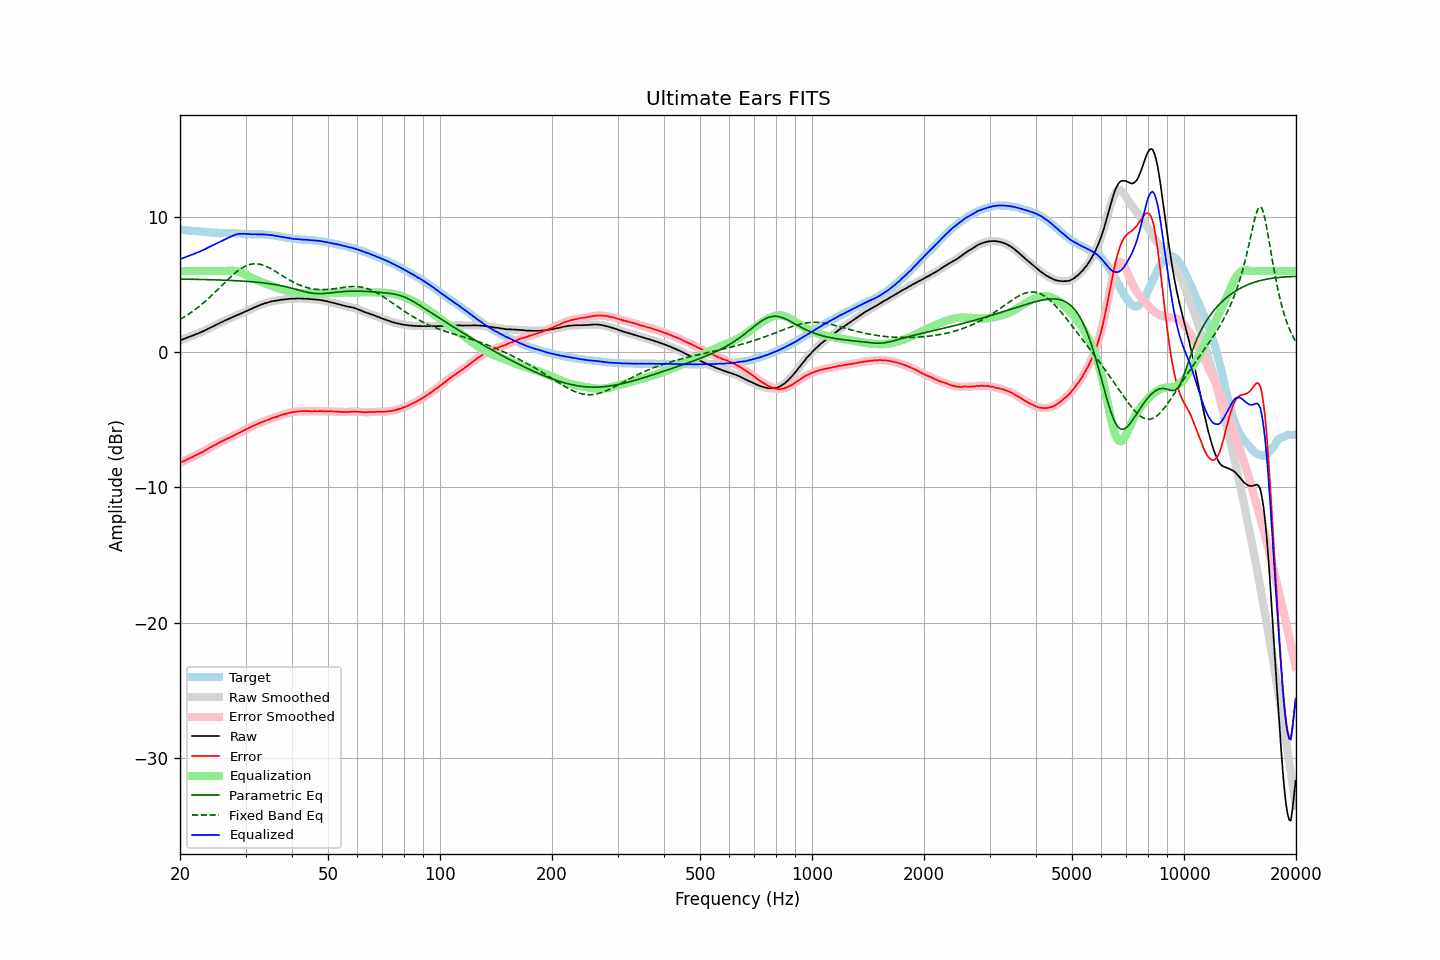

Data behind this chart, as committed beside it:
frequency, raw, error, smoothed, error_smoothed, equalization, parametric_eq, fixed_band_eq, equalized_raw, equalized_smoothed, target
20.00, 0.86, -8.19, 0.86, -8.19, 6.00, 5.40, 2.41, 6.86, 6.86, 9.05
20.20, 0.91, -8.13, 0.91, -8.13, 6.00, 5.40, 2.48, 6.91, 6.91, 9.04
20.40, 0.95, -8.07, 0.96, -8.07, 6.00, 5.40, 2.55, 6.95, 6.96, 9.03
20.61, 1.00, -8.02, 1.00, -8.01, 6.00, 5.40, 2.63, 7.00, 7.00, 9.02
20.81, 1.05, -7.95, 1.05, -7.95, 6.00, 5.40, 2.70, 7.05, 7.05, 9.00
21.02, 1.10, -7.89, 1.10, -7.89, 6.00, 5.39, 2.78, 7.10, 7.10, 8.99
21.23, 1.14, -7.84, 1.14, -7.84, 6.00, 5.39, 2.86, 7.14, 7.14, 8.98
21.44, 1.19, -7.78, 1.19, -7.78, 6.00, 5.39, 2.94, 7.19, 7.19, 8.97
21.66, 1.23, -7.73, 1.23, -7.73, 6.00, 5.39, 3.03, 7.23, 7.23, 8.96
21.87, 1.28, -7.67, 1.28, -7.67, 6.00, 5.38, 3.11, 7.28, 7.28, 8.95
22.09, 1.33, -7.61, 1.33, -7.61, 6.00, 5.38, 3.20, 7.33, 7.33, 8.94
22.31, 1.37, -7.56, 1.38, -7.55, 6.00, 5.38, 3.30, 7.37, 7.38, 8.93
22.54, 1.42, -7.50, 1.42, -7.50, 6.00, 5.38, 3.39, 7.42, 7.42, 8.92
22.76, 1.47, -7.43, 1.47, -7.44, 6.00, 5.37, 3.49, 7.47, 7.47, 8.91
22.99, 1.52, -7.38, 1.52, -7.38, 6.00, 5.37, 3.58, 7.52, 7.52, 8.90
23.22, 1.58, -7.31, 1.58, -7.31, 6.00, 5.37, 3.69, 7.58, 7.58, 8.89
23.45, 1.64, -7.24, 1.64, -7.24, 6.00, 5.37, 3.79, 7.64, 7.64, 8.88
23.69, 1.70, -7.17, 1.70, -7.17, 6.00, 5.36, 3.90, 7.70, 7.70, 8.87
23.92, 1.76, -7.10, 1.76, -7.10, 6.00, 5.36, 4.00, 7.76, 7.76, 8.86
24.16, 1.82, -7.03, 1.82, -7.03, 6.00, 5.36, 4.11, 7.82, 7.82, 8.85
24.40, 1.87, -6.96, 1.88, -6.96, 6.00, 5.35, 4.22, 7.87, 7.88, 8.84
24.65, 1.93, -6.90, 1.93, -6.90, 6.00, 5.35, 4.34, 7.93, 7.93, 8.83
24.89, 1.99, -6.84, 1.99, -6.84, 6.00, 5.35, 4.45, 7.99, 7.99, 8.83
25.14, 2.05, -6.78, 2.05, -6.77, 6.00, 5.34, 4.57, 8.05, 8.05, 8.83
25.39, 2.11, -6.71, 2.11, -6.71, 6.00, 5.34, 4.69, 8.11, 8.11, 8.82
25.65, 2.17, -6.65, 2.17, -6.65, 6.00, 5.33, 4.80, 8.17, 8.17, 8.82
25.91, 2.22, -6.60, 2.23, -6.59, 6.00, 5.33, 4.92, 8.22, 8.23, 8.82
26.16, 2.28, -6.53, 2.28, -6.53, 6.00, 5.32, 5.04, 8.28, 8.28, 8.81
26.43, 2.34, -6.47, 2.34, -6.47, 6.00, 5.32, 5.16, 8.34, 8.34, 8.81
26.69, 2.39, -6.42, 2.39, -6.41, 6.00, 5.31, 5.27, 8.39, 8.39, 8.81
26.96, 2.45, -6.36, 2.45, -6.36, 6.00, 5.31, 5.39, 8.45, 8.45, 8.81
27.23, 2.50, -6.30, 2.50, -6.31, 6.01, 5.30, 5.50, 8.51, 8.51, 8.81
27.50, 2.55, -6.25, 2.56, -6.25, 6.01, 5.30, 5.61, 8.56, 8.57, 8.80
27.77, 2.61, -6.19, 2.61, -6.19, 6.01, 5.29, 5.72, 8.62, 8.62, 8.80
28.05, 2.66, -6.13, 2.66, -6.13, 6.00, 5.29, 5.82, 8.67, 8.66, 8.79
28.33, 2.71, -6.07, 2.71, -6.07, 5.99, 5.28, 5.92, 8.70, 8.70, 8.79
28.62, 2.76, -6.01, 2.76, -6.01, 5.96, 5.27, 6.01, 8.73, 8.73, 8.77
28.90, 2.81, -5.96, 2.81, -5.96, 5.93, 5.27, 6.10, 8.74, 8.74, 8.77
29.19, 2.86, -5.90, 2.86, -5.90, 5.89, 5.26, 6.18, 8.75, 8.75, 8.76
29.48, 2.91, -5.83, 2.91, -5.83, 5.84, 5.25, 6.25, 8.75, 8.75, 8.74
29.78, 2.97, -5.77, 2.97, -5.77, 5.78, 5.25, 6.32, 8.75, 8.75, 8.74
30.08, 3.02, -5.71, 3.02, -5.71, 5.72, 5.24, 6.38, 8.74, 8.74, 8.73
30.38, 3.07, -5.65, 3.08, -5.65, 5.66, 5.23, 6.43, 8.73, 8.73, 8.72
30.68, 3.13, -5.59, 3.13, -5.59, 5.59, 5.22, 6.47, 8.73, 8.72, 8.72
30.99, 3.18, -5.54, 3.18, -5.54, 5.54, 5.21, 6.50, 8.72, 8.72, 8.72
31.30, 3.23, -5.48, 3.24, -5.48, 5.48, 5.20, 6.52, 8.71, 8.71, 8.71
31.61, 3.29, -5.42, 3.29, -5.42, 5.42, 5.19, 6.53, 8.72, 8.71, 8.71
31.93, 3.34, -5.37, 3.34, -5.37, 5.37, 5.18, 6.53, 8.71, 8.71, 8.72
32.24, 3.39, -5.32, 3.39, -5.32, 5.32, 5.17, 6.53, 8.71, 8.71, 8.71
32.57, 3.44, -5.27, 3.44, -5.27, 5.27, 5.16, 6.51, 8.71, 8.71, 8.71
32.89, 3.49, -5.22, 3.49, -5.22, 5.22, 5.14, 6.49, 8.71, 8.71, 8.71
33.22, 3.54, -5.17, 3.54, -5.17, 5.17, 5.13, 6.46, 8.71, 8.71, 8.71
33.55, 3.57, -5.13, 3.58, -5.12, 5.12, 5.12, 6.42, 8.69, 8.70, 8.70
33.89, 3.62, -5.07, 3.62, -5.07, 5.07, 5.10, 6.37, 8.70, 8.69, 8.69
34.23, 3.65, -5.03, 3.65, -5.03, 5.03, 5.09, 6.32, 8.68, 8.68, 8.68
34.57, 3.69, -4.99, 3.69, -4.98, 4.98, 5.07, 6.26, 8.68, 8.67, 8.68
34.92, 3.72, -4.94, 3.72, -4.94, 4.94, 5.06, 6.20, 8.66, 8.66, 8.66
35.27, 3.75, -4.89, 3.75, -4.89, 4.90, 5.04, 6.14, 8.65, 8.65, 8.65
35.62, 3.78, -4.85, 3.78, -4.86, 4.86, 5.02, 6.07, 8.64, 8.63, 8.63
35.97, 3.79, -4.82, 3.80, -4.82, 4.82, 5.00, 6.00, 8.61, 8.61, 8.61
... 635 more rows
